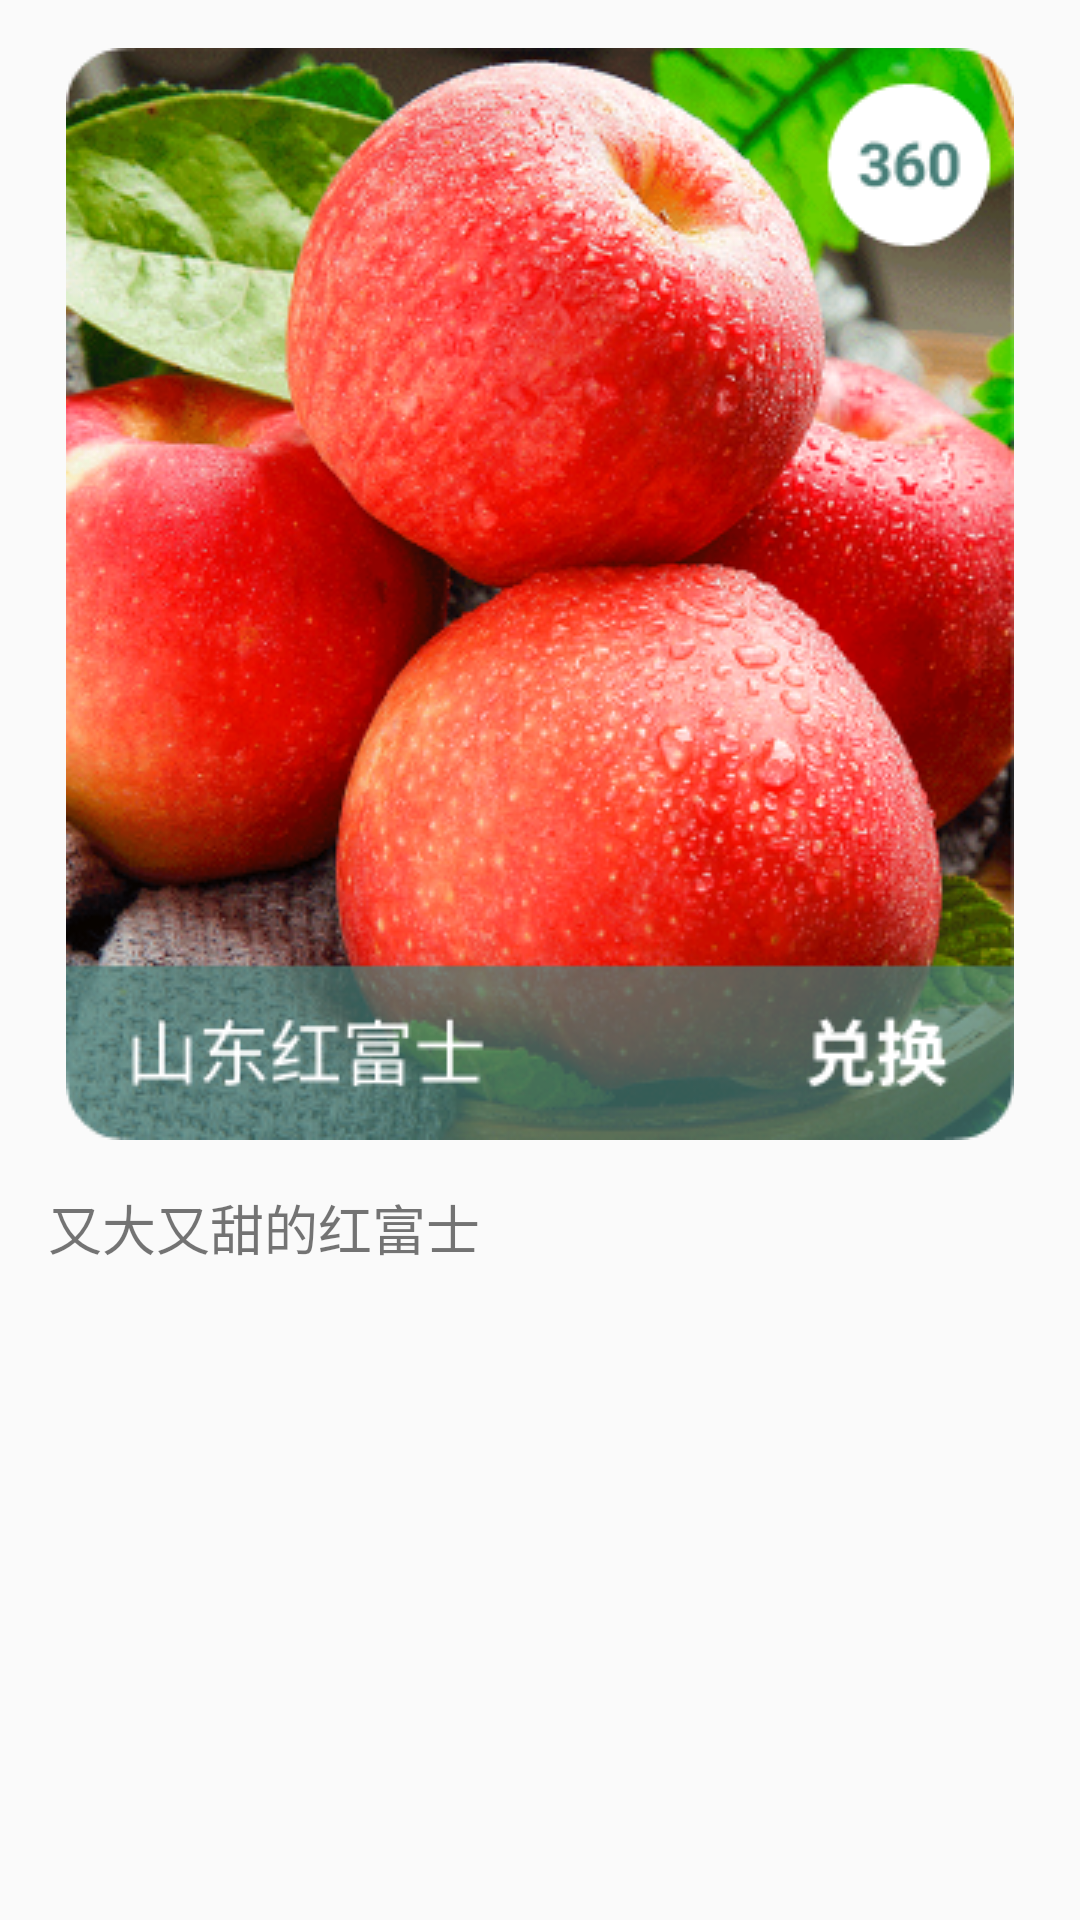

This screen was rendered from an Android layout file. Write that file and the resources it references.
<!-- AndroidManifest.xml: application theme AppTheme -->
<!-- res/layout/detailactivity.xml -->
<?xml version="1.0" encoding="utf-8"?>
<LinearLayout
    xmlns:android="http://schemas.android.com/apk/res/android"
    android:id="@+id/detail_container"
    android:layout_width="match_parent"
    android:layout_height="match_parent"
    android:orientation="vertical"
    android:padding="16dp">

    <ImageView
        android:id="@+id/commodity_image"
        android:layout_width="match_parent"
        android:layout_height="wrap_content"
        android:src="@drawable/hongfushi" />

    <TextView
        android:id="@+id/commodity_text"
        android:layout_width="match_parent"
        android:layout_height="wrap_content"
        android:textSize="18sp"
        android:paddingTop="16dp"
        android:text="又大又甜的红富士" />

</LinearLayout>
<!-- resources referenced by this layout -->
<resources>
  <!-- drawable hongfushi: png bitmap (drawable-v24, 276599 bytes) -->
  <style name="AppTheme" parent="Theme.AppCompat.Light.NoActionBar">
          
          <item name="colorPrimary">@color/TextColor</item>
          <item name="colorPrimaryDark">@color/TextColor</item>
          <item name="colorAccent">@color/colorAccent</item>
      </style>
  <color name="TextColor">#2583F1</color>
  <color name="colorAccent">#D81B60</color>
</resources>
